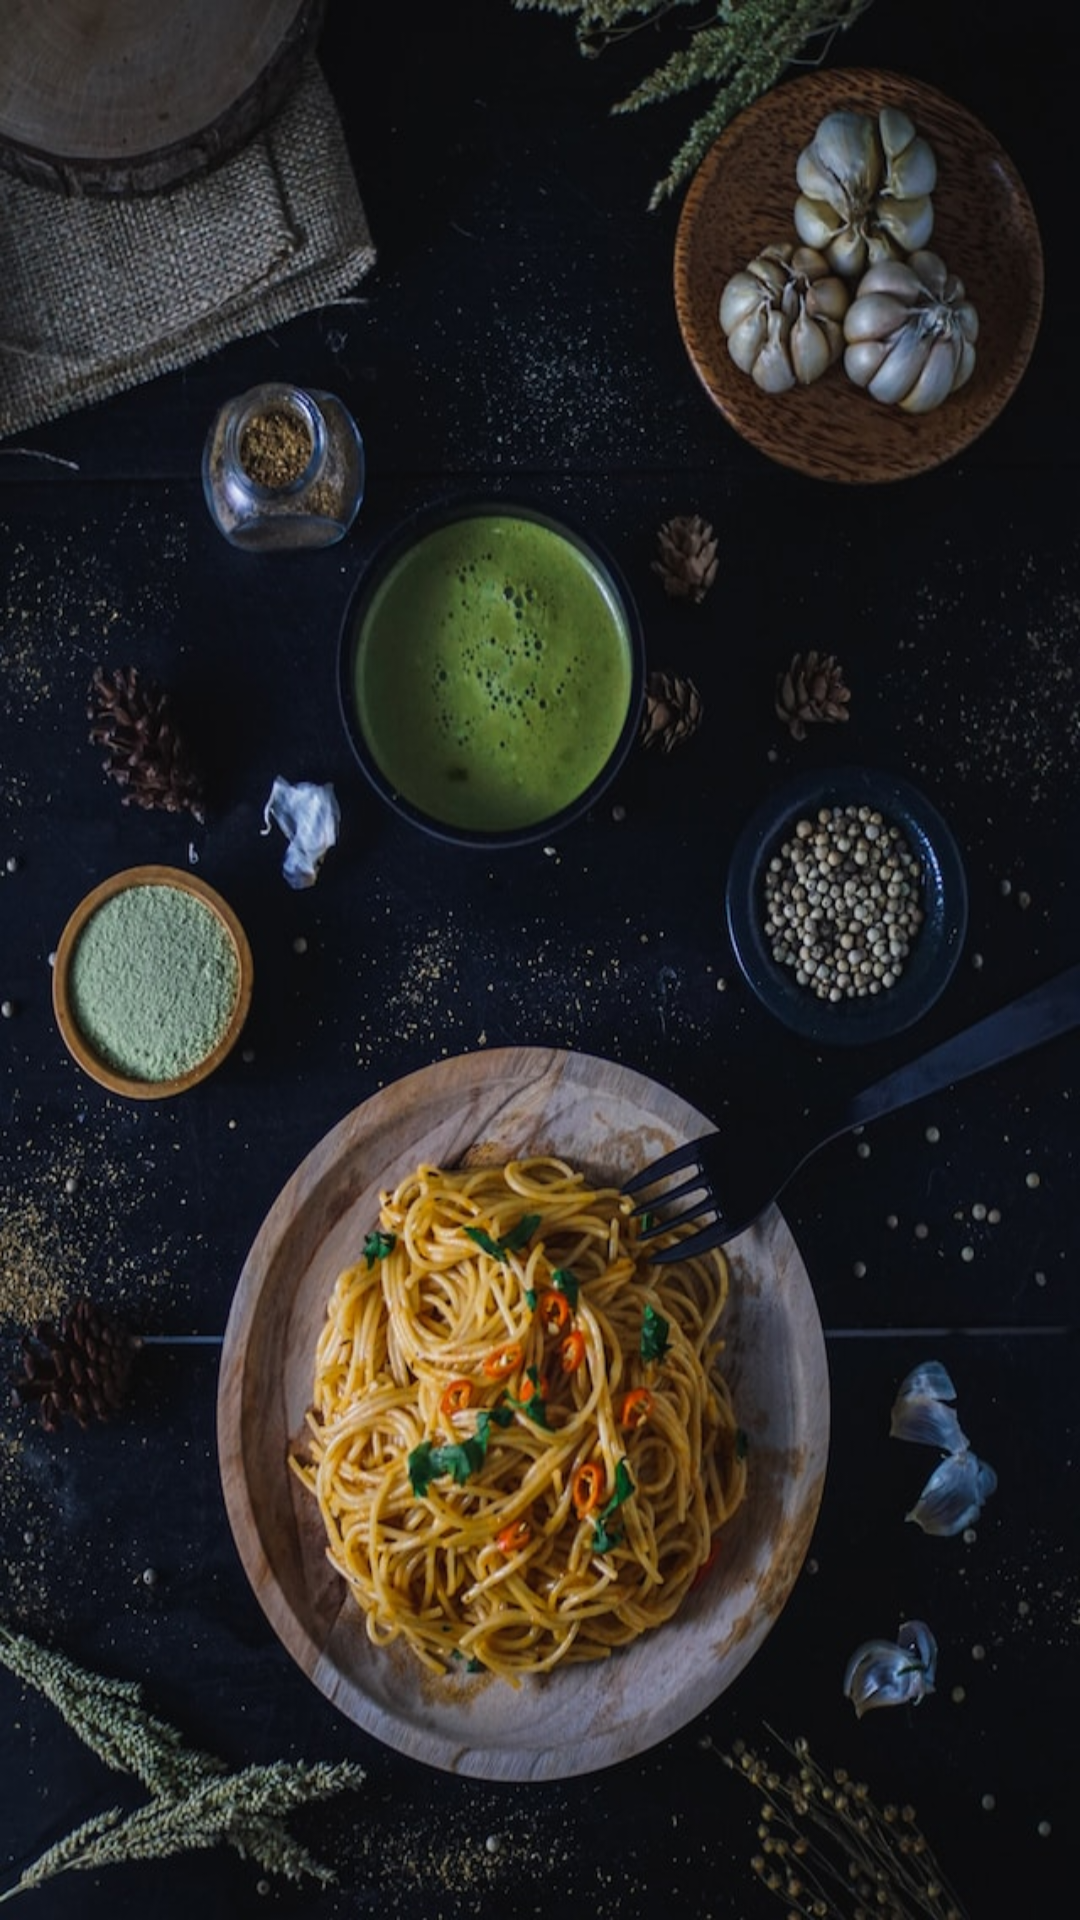

Write the Android layout XML for this screen, with the resource values it uses.
<!-- AndroidManifest.xml: application theme Theme.CookingRecipesByKyle -->
<!-- res/layout/activity_fil_recipes.xml -->
<?xml version="1.0" encoding="utf-8"?>
<androidx.recyclerview.widget.RecyclerView xmlns:android="http://schemas.android.com/apk/res/android"
    xmlns:app="http://schemas.android.com/apk/res-auto"
    xmlns:tools="http://schemas.android.com/tools"
    android:id="@+id/recycler_view_fil_recipes"
    android:layout_width="match_parent"
    android:layout_height="match_parent"
    app:layoutManager="androidx.recyclerview.widget.LinearLayoutManager"
    android:gravity="center"
    tools:listitem="@layout/item_recipe"
    android:background="@drawable/backgroundfood"
    />
<!-- res/layout/item_recipe.xml (included above) -->
<?xml version="1.0" encoding="utf-8"?>
<androidx.cardview.widget.CardView xmlns:android="http://schemas.android.com/apk/res/android"
    xmlns:app="http://schemas.android.com/apk/res-auto"
    xmlns:tools="http://schemas.android.com/tools"
    android:layout_width="match_parent"
    android:layout_height="wrap_content"
    android:layout_gravity="center_horizontal"
    android:layout_margin="12dp"
    android:padding="12dp"
    app:cardCornerRadius="12dp"
    app:cardElevation="4dp"
    app:cardBackgroundColor="#E1F5FE">


    <RelativeLayout
        android:layout_width="match_parent"
        android:layout_height="match_parent">


        <ImageView
            android:id="@+id/image_view_recipe_pic"
            android:layout_width="match_parent"
            android:layout_height="120dp"
            android:layout_centerHorizontal="true"
            android:layout_margin="12dp"
            tools:src="@drawable/ic_launcher_background" />

        <TextView
            android:id="@+id/text_view_recipe_title"
            android:layout_width="match_parent"
            android:layout_height="wrap_content"
            android:layout_below="@id/image_view_recipe_pic"
            android:layout_margin="4dp"
            android:fontFamily="sans-serif-black"
            tools:text="The Recipe Title" />

        <TextView
            android:id="@+id/text_view_recipe_instructions"
            android:layout_width="match_parent"
            android:layout_height="wrap_content"
            android:layout_below="@id/text_view_recipe_title"
            android:layout_margin="4dp"
            tools:text="This is the description/instructions of the recipe. " />

    </RelativeLayout>


</androidx.cardview.widget.CardView>
<!-- resources referenced by this layout -->
<resources>
  <!-- drawable backgroundfood: jpg bitmap (drawable-xxxhdpi, 151169 bytes) -->
  <style name="Theme.CookingRecipesByKyle" parent="Base.Theme.CookingRecipesByKyle" />
  <style name="Base.Theme.CookingRecipesByKyle" parent="Theme.Material3.DayNight.NoActionBar">
          
          
      </style>
</resources>
